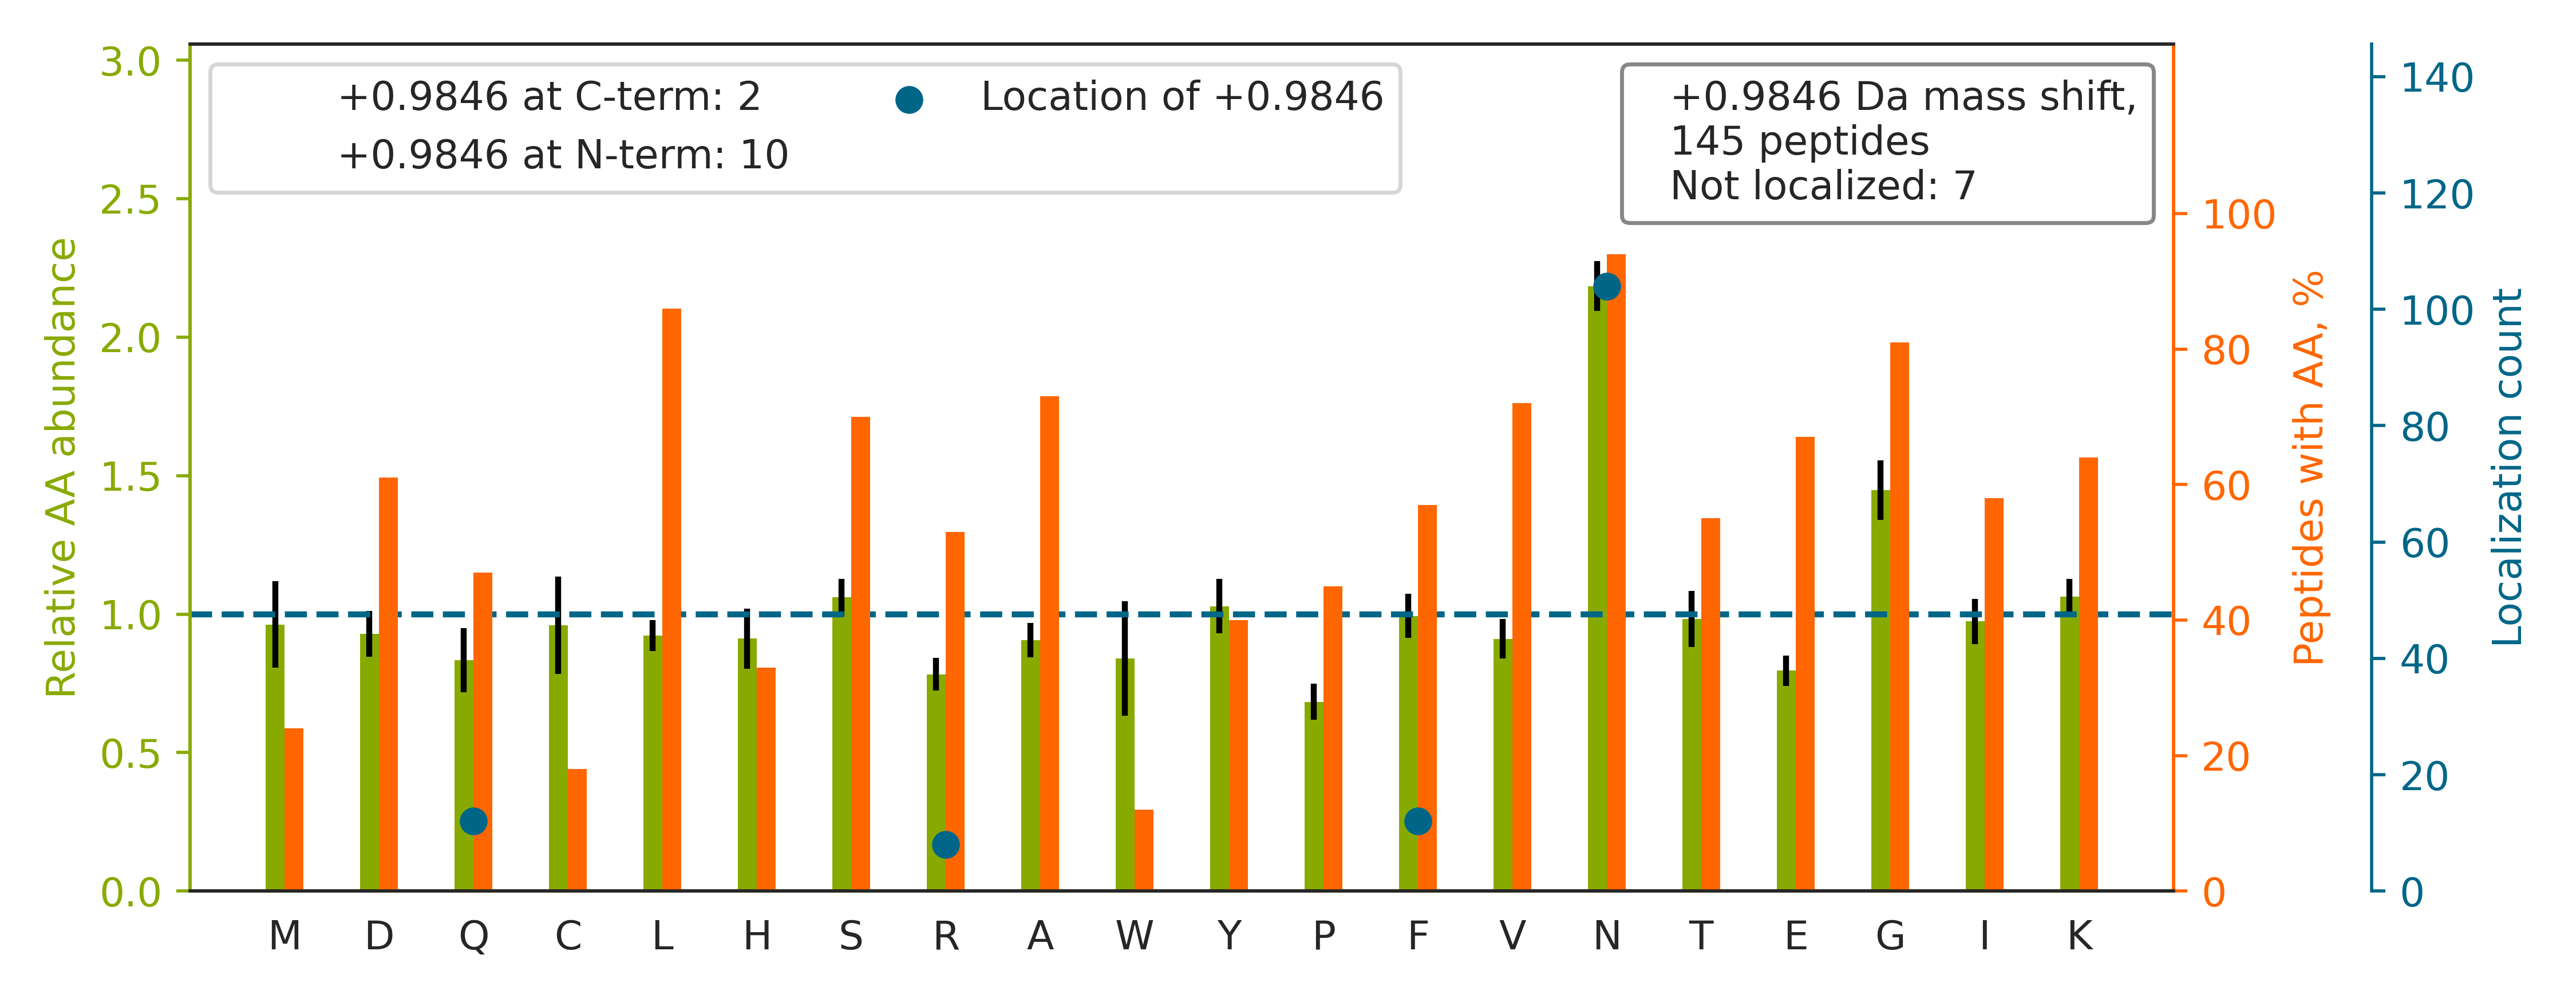

Data behind this chart, as committed beside it:
top isoform	localization score	spectrum
GFGDGYN[+1]GYGGGPGGGNFGGSPGYGGGR	0.9785	QEXI22208.27991.27991.2
YASICQQNGIVPIVEPEILPDGDHDLKR		QEXI22208.38875.38875.3
YYIQNGIQ[+1]SFMQNYSSIDVLLHQSR	0.05933	QEXI22208.50459.50459.3
YALQMEQLN[+1]GILLHLESELAQTR	0.9998	QEXI22208.52235.52235.3
DLYAN[+1]TVLSGGTTMYPGIADR	1	QEXI22208.42532.42532.2
IMRPTDVPDTGLLCDLLWSDPDKDVQ[+1]GWGENDR	0.9243	QEXI22208.48642.48642.4
DGNASGTTLLEALDCILPPTR[+1]PTDKPLRLPLQDVYK	0.01391	QEXI22208.52657.52657.4
KIGYNPDTVAFVPISGWNGDNMLEPSANMPWFK		QEXI22208.55071.55071.3
LVQDVANNTN[+1]EEAGDGTTTATVLAR	0.004287	QEXI22208.25408.25408.3
AQALDRDGNLVEDF[+1]VFDAGVGDIGNR	0.8969	QEXI22208.45766.45766.3
SVTELN[+1]GDIITNTMTLGDIVFKR	0.7701	QEXI22208.50600.50600.3
TVSKVDDF[+1]LANEAK	0.9905	QEXI22208.16514.16514.2
IGPALSCGN[+1]TVVVKPAEQTPLTALHVASLIK	0.9912	QEXI22208.41030.41030.4
LQLNGNLQLELAQ[+1]VLAQERPK	0.1578	QEXI22208.47333.47333.3
LTTPTYGDLN[+1]HLVSATMSGVTTCLR	1	QEXI22208.47217.47217.3
TNVN[+1]GGAIALGHPLGGSGSR	1	QEXI22208.18009.18009.2
SGPFGQIFRPDNFVFGQSGAGN[+1]NWAK	0.2077	QEXI22208.44612.44612.3
KGYGICHGTAGNGYSFLSLYR		QEXI22208.28074.28074.3
STHNLQVAALDAN[+1]GIIVEGPVPITIK	0.9996	QEXI22208.43838.43838.3
GYGICHGTAGN[+1]GYSFLSLYR	0.9995	QEXI22208.34763.34763.2
RQIQAAYSILSEVQQAVSQGSSDSQILDLSNR		QEXI22208.48902.48902.3
LAQDF[+1]LDSQNLSAYNTR	0.03486	QEXI22208.31280.31280.2
KIEPELDGSAQVTSHDASTNGLIN[+1]FIK	0.8408	QEXI22208.33135.33135.4
SEAEEAITSFN[+1]GHKPPGSSEPITVK	1.0	QEXI22208.21753.21753.3
VDTDGN[+1]GYISFNELNDLFK	0.9984	QEXI22208.52556.52556.2
TKSEN[+1]GLEFTSSGSANTETTK	0.8779	QEXI22208.9358.9358.3
NSSYVHGGLDSN[+1]GKPADAVYGQK	1	QEXI22208.11917.11917.3
LVINGNPITIFQER[+1]DPSK	1.0	QEXI22208.36000.36000.2
VISELNGKN[+1]IEDVIAQGIGK	0.5876	QEXI22208.39173.39173.3
GGEDGPAIAIDLSGIN[+1]ETNDLKR	0.9996	QEXI22208.33727.33727.3
ISVNN[+1]VLPVFDNLMQQK	0.508	QEXI22208.48058.48058.2
TR[+1]DDWLVSWVQSYCR	0.01163	QEXI22208.39504.39504.3
IVKPN[+1]GEKPDEFESGISQALLELEMNSDLK	0.9992	QEXI22208.47384.47384.3
VTN[+1]GAFTGEISPGMIK	0.9848	QEXI22208.30416.30416.2
LQAALDDEEAGGR[+1]PAMEPGNGSLDLGGDSAGR	1	QEXI22208.29275.29275.3
MTN[+1]GFSGADLTEICQR	0.9528	QEXI22208.29339.29339.2
QSKPVTTPEEIAQVATISAN[+1]GDKEIGNIISDAMK	0.9932	QEXI22208.43323.43323.4
SEAAN[+1]GNLDFVLSFLK	0.9308	QEXI22208.54952.54952.2
IYHPNINSN[+1]GSICLDILR	0.9995	QEXI22208.34755.34755.3
VVVNGN[+1]PFYEYGHR	0.7544	QEXI22208.21851.21851.3
SGKGDSTLQVSSGLNENLTVN[+1]GGGWNEK	0.9999	QEXI22208.27557.27557.3
LAQAN[+1]GWGVMVSHR	0.9998	QEXI22208.19316.19316.2
STN[+1]GDTFLGGEDFDQALLR	0.008942	QEXI22208.44322.44322.2
ASFNHF[+1]DKDHGGALGPEEFK	0.009738	QEXI22208.17085.17085.4
ASLN[+1]GADIYSGCCTLK	1.0	QEXI22208.23608.23608.2
AENGLLMTPCYTAN[+1]FVAPEVLKR	0.04956	QEXI22208.42655.42655.3
AMGIMNSFVN[+1]DIFER	0.1427	QEXI22208.48646.48646.2
MSATFIGN[+1]STAIQELFKR	0.1676	QEXI22208.43558.43558.3
N[+1]GYELSPTAAANFTR	1	QEXI22208.32805.32805.2
LISWYDN[+1]EFGYSNR	0.1474	QEXI22208.35957.35957.2
LVINGNPITIF[+1]QER	0.4225	QEXI22208.41963.41963.2
VYVGNLGNNGN[+1]KTELER	0.7998	QEXI22208.14983.14983.2
KNPGVGN[+1]GDDEAAELMQQVNVLK	1	QEXI22208.36859.36859.3
ATEN[+1]DIYNFFSPLNPVR	0.9257	QEXI22208.48347.48347.2
VAVN[+1]DAHLLQYNHR	0.649	QEXI22208.14593.14593.3
SLTN[+1]DWEDHLAVK	1.0	QEXI22208.24065.24065.3
SLSLGEVLDGDR[+1]	1.0	QEXI22208.29903.29903.2
VFDKDGNGYISAAELR[+1]	0.9981	QEXI22208.23844.23844.2
SVYAHFPINVVIQEN[+1]GSLVEIR	0.9949	QEXI22208.44022.44022.3
HIDSAHLYN[+1]NEEQVGLAIR	0.9859	QEXI22208.22232.22232.3
... 85 more rows
